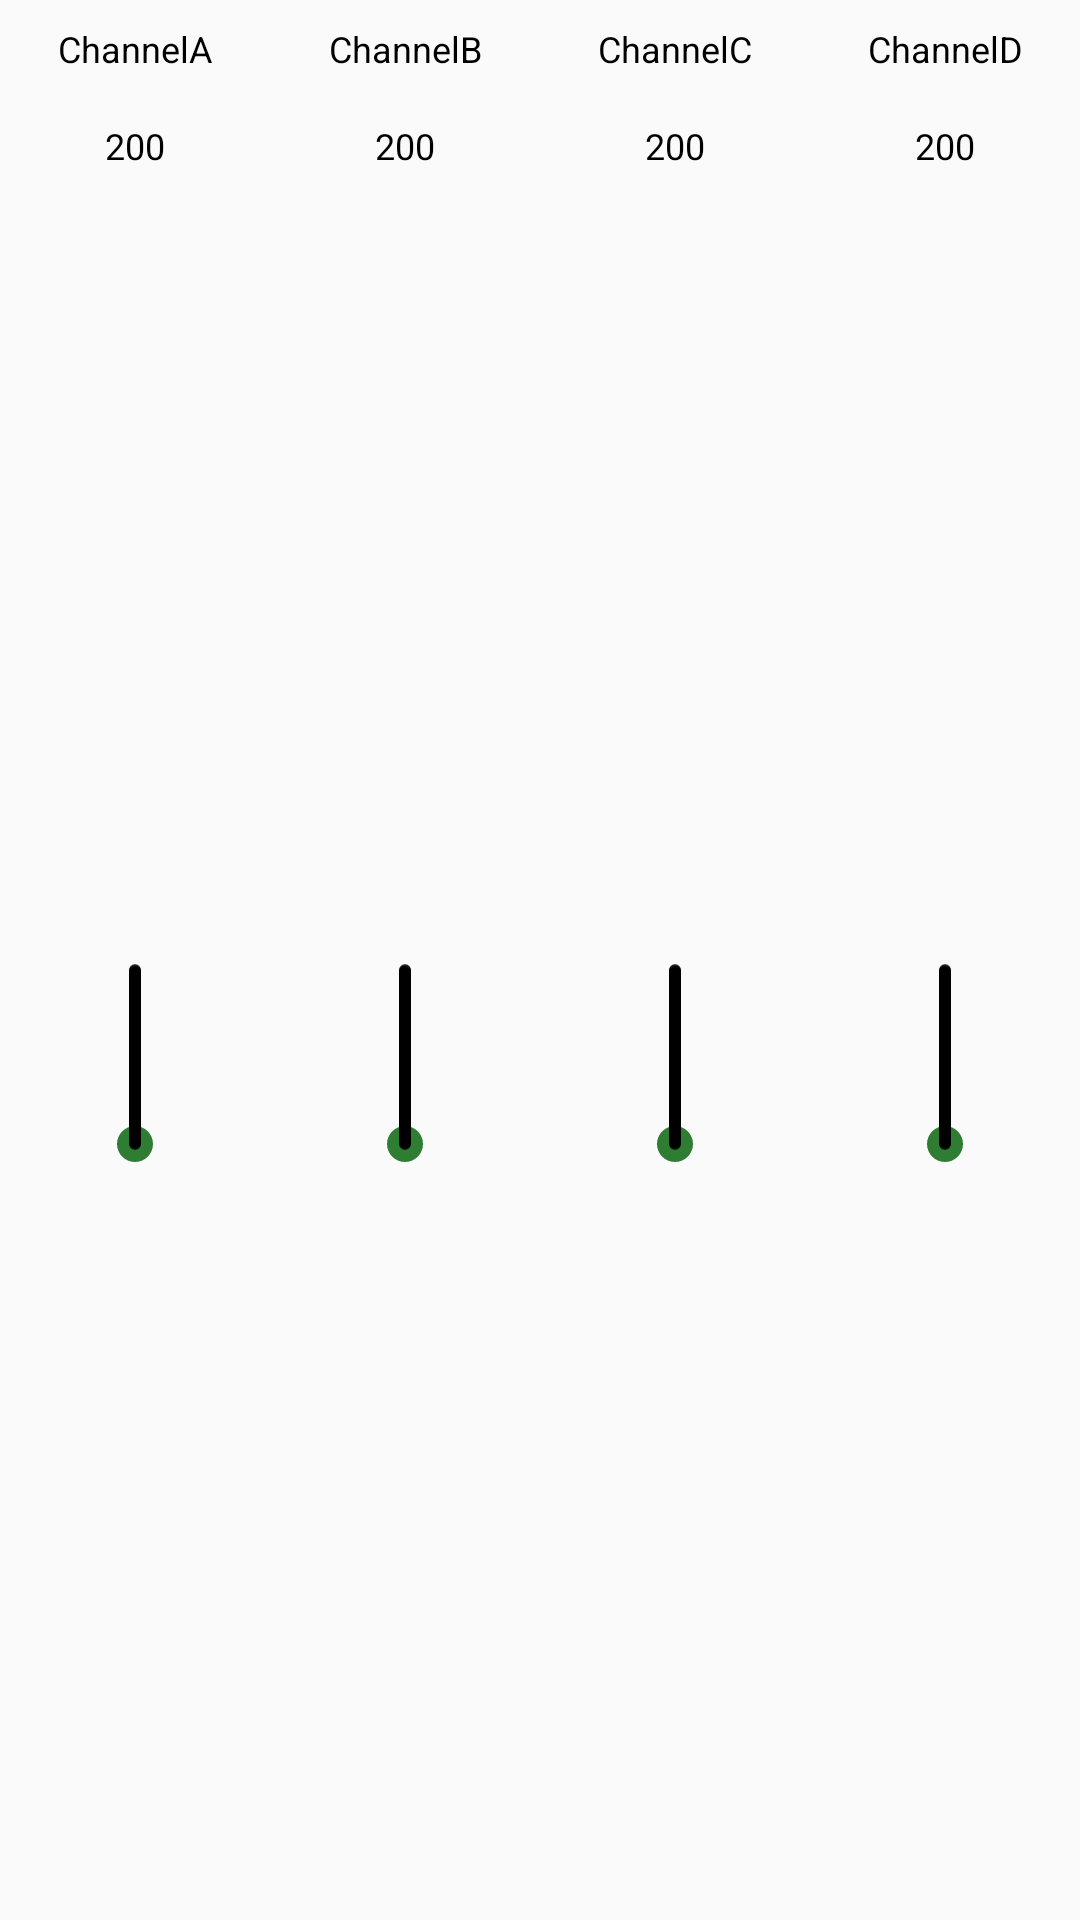

This screen was rendered from an Android layout file. Write that file and the resources it references.
<!-- AndroidManifest.xml: application theme AppTheme -->
<!-- res/layout/fragment_channel_control.xml -->
<?xml version="1.0" encoding="utf-8"?>
<LinearLayout xmlns:android="http://schemas.android.com/apk/res/android"
    xmlns:app="http://schemas.android.com/apk/res-auto"
    xmlns:tools="http://schemas.android.com/tools"
    android:layout_width="match_parent"
    android:layout_height="match_parent"
    android:orientation="horizontal"
>

    <LinearLayout
        android:layout_width="0dp"
        android:layout_height="match_parent"
        android:layout_weight="1"
        android:orientation="vertical">

        <TextView
            android:layout_width="match_parent"
            android:layout_height="wrap_content"
            android:gravity="center"
            android:padding="8dp"
            android:text="ChannelA" />

        <TextView
            android:id="@+id/txtAValue"
            android:layout_width="match_parent"
            android:layout_height="wrap_content"
            android:gravity="center"
            android:padding="8dp"
            android:text="200" />

        <SeekBar
            android:id="@+id/sbarA"
            android:max="255"
            android:progress="0"
            android:layout_width="match_parent"
            android:layout_height="match_parent"
            android:rotation="270"
            android:theme="@style/Widget.AppCompat.SeekBar.Discrete" />

    </LinearLayout>

    <LinearLayout
        android:layout_width="0dp"
        android:layout_height="match_parent"
        android:layout_weight="1"
        android:orientation="vertical">

        <TextView
            android:layout_width="match_parent"
            android:layout_height="wrap_content"
            android:gravity="center"
            android:padding="8dp"
            android:text="ChannelB" />

        <TextView
            android:id="@+id/txtBValue"
            android:layout_width="match_parent"
            android:layout_height="wrap_content"
            android:gravity="center"
            android:padding="8dp"
            android:text="200" />

        <SeekBar
            android:id="@+id/sbarB"
            android:max="255"
            android:progress="0"
            android:layout_width="match_parent"
            android:layout_height="match_parent"
            android:rotation="270"
            android:theme="@style/Widget.AppCompat.SeekBar.Discrete" />

    </LinearLayout>

    <LinearLayout
        android:layout_width="0dp"
        android:layout_height="match_parent"
        android:layout_weight="1"
        android:orientation="vertical">

        <TextView
            android:layout_width="match_parent"
            android:layout_height="wrap_content"
            android:gravity="center"
            android:padding="8dp"
            android:text="ChannelC" />

        <TextView
            android:id="@+id/txtCValue"
            android:layout_width="match_parent"
            android:layout_height="wrap_content"
            android:gravity="center"
            android:padding="8dp"
            android:text="200" />

        <SeekBar
            android:id="@+id/sbarC"
            android:max="255"
            android:progress="0"
            android:layout_width="match_parent"
            android:layout_height="match_parent"
            android:rotation="270"
            android:theme="@style/Widget.AppCompat.SeekBar.Discrete" />

    </LinearLayout>

    <LinearLayout
        android:layout_width="0dp"
        android:layout_height="match_parent"
        android:layout_weight="1"
        android:orientation="vertical">

        <TextView
            android:layout_width="match_parent"
            android:layout_height="wrap_content"
            android:gravity="center"
            android:padding="8dp"
            android:text="ChannelD" />

        <TextView
            android:id="@+id/txtDValue"
            android:layout_width="match_parent"
            android:layout_height="wrap_content"
            android:gravity="center"
            android:padding="8dp"
            android:text="200" />

        <SeekBar
            android:id="@+id/sbarD"
            android:max="255"
            android:progress="0"
            android:layout_width="match_parent"
            android:layout_height="match_parent"
            android:rotation="270"
            android:theme="@style/Widget.AppCompat.SeekBar.Discrete" />

    </LinearLayout>

</LinearLayout>
<!-- resources referenced by this layout -->
<resources>
  <style name="AppTheme" parent="Theme.AppCompat.Light.NoActionBar">
          
          <item name="colorPrimary">@color/primaryColor</item>
          <item name="colorPrimaryDark">@color/primaryDarkColor</item>
          <item name="colorAccent">@color/secondaryColor</item>
          <item name="android:textColor">@color/dark</item>
          <item name="android:textSize">12sp</item>
      </style>
  <color name="primaryColor">#2962ff</color>
  <color name="primaryDarkColor">#0039cb</color>
  <color name="secondaryColor">#2e7d32</color>
  <color name="dark">#000</color>
</resources>
